3-way image classification set "data" from GitHub (BenjaminKerr/FishLens); label vocabulary: Chinook salmon, Oncorhynchus mykiss, trout.

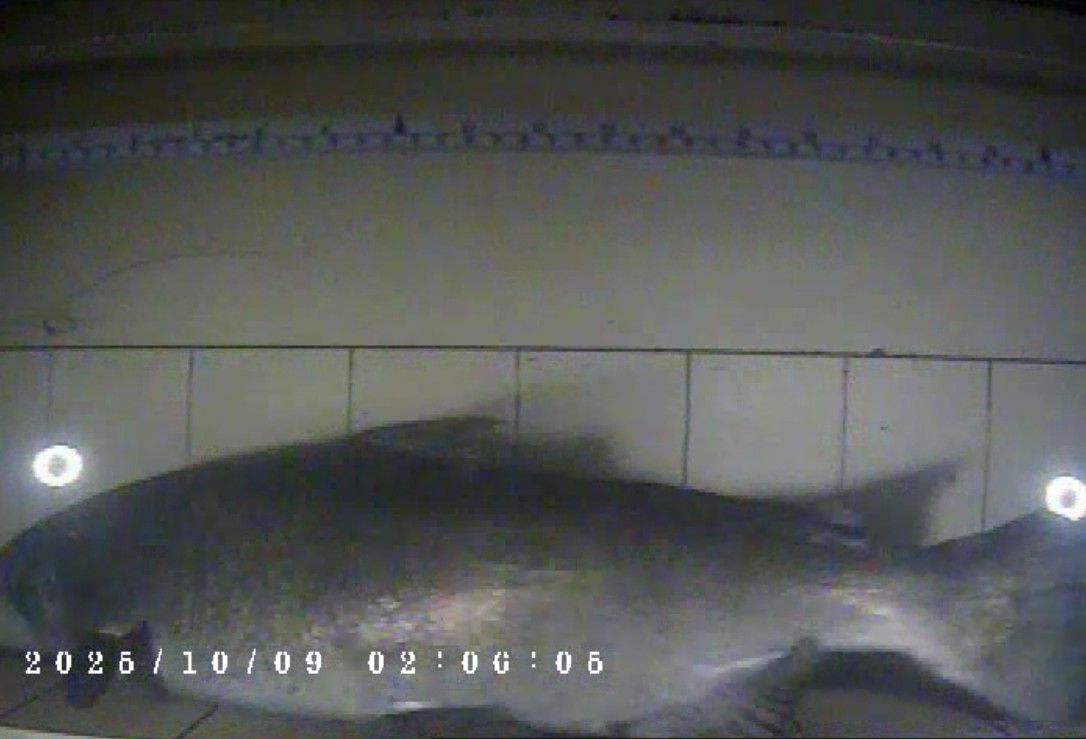
Label: Chinook salmon

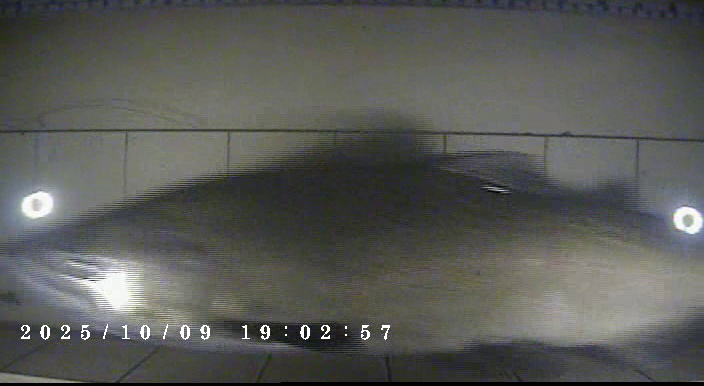
Label: Chinook salmon

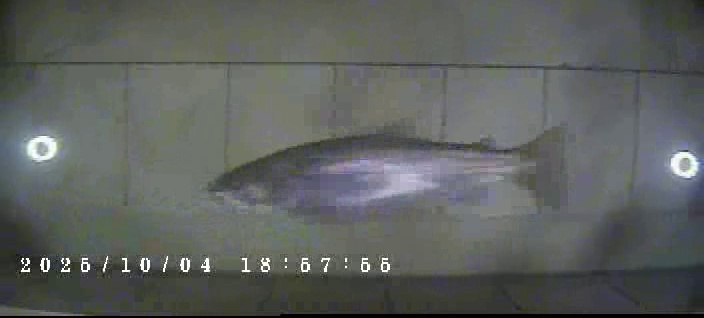
Label: Oncorhynchus mykiss

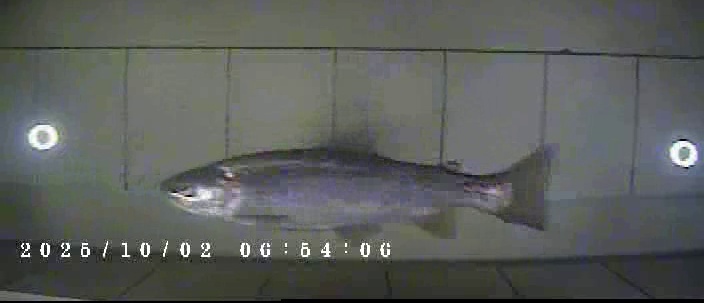
Label: Oncorhynchus mykiss

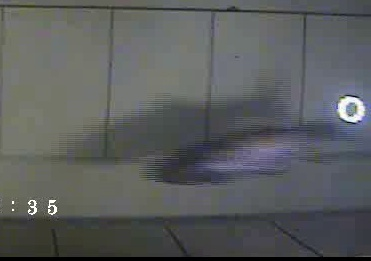
Label: Oncorhynchus mykiss

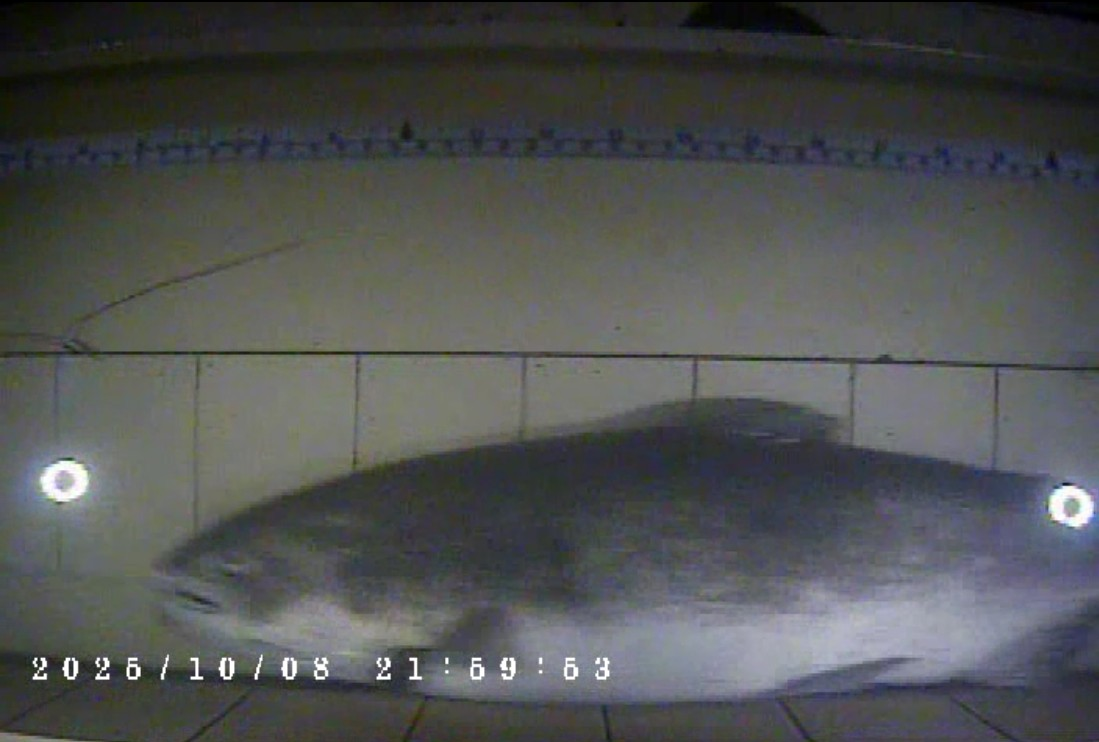
Label: Chinook salmon
